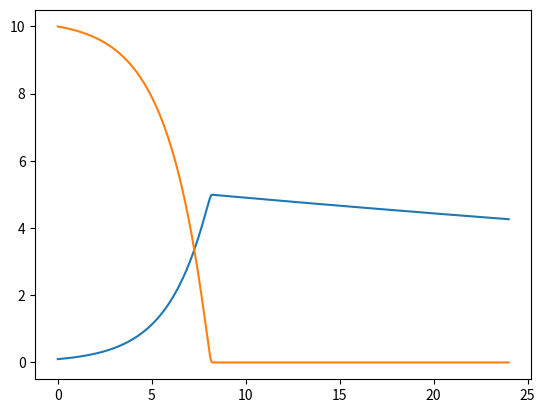

Source code (Python):
import matplotlib.pyplot as plt;
import numpy as np;
from scipy.integrate import odeint

mumax = 0.5
Yxs = 0.5
Ks = 0.1
Kd = 0.01
S0 = 10.0
X0 = 0.1

S = S0
X = X0

t_final = 24
delta_t = 0.01
time = np.arange(0,t_final,delta_t)
tspan = (0,t_final)

def monod(y,t, mumax, Ks, Yxs, Kd):
    X,S = y

    mu= mumax*(S/(Ks+S))

    dXdt = mu*X - Kd*X
    dSdt = - (mu*X)/Yxs

    return np.array([dXdt, dSdt])

y0 = [X0, S0]
integrate_SandX = odeint(monod,y0,time,args=(mumax, Ks, Yxs, Kd))

Biomass = integrate_SandX[:,0]
Subst = integrate_SandX[:,1]


plt.plot(time, Biomass, label="Biomass")
plt.plot(time,Subst,label="Substrate")

plt.show()